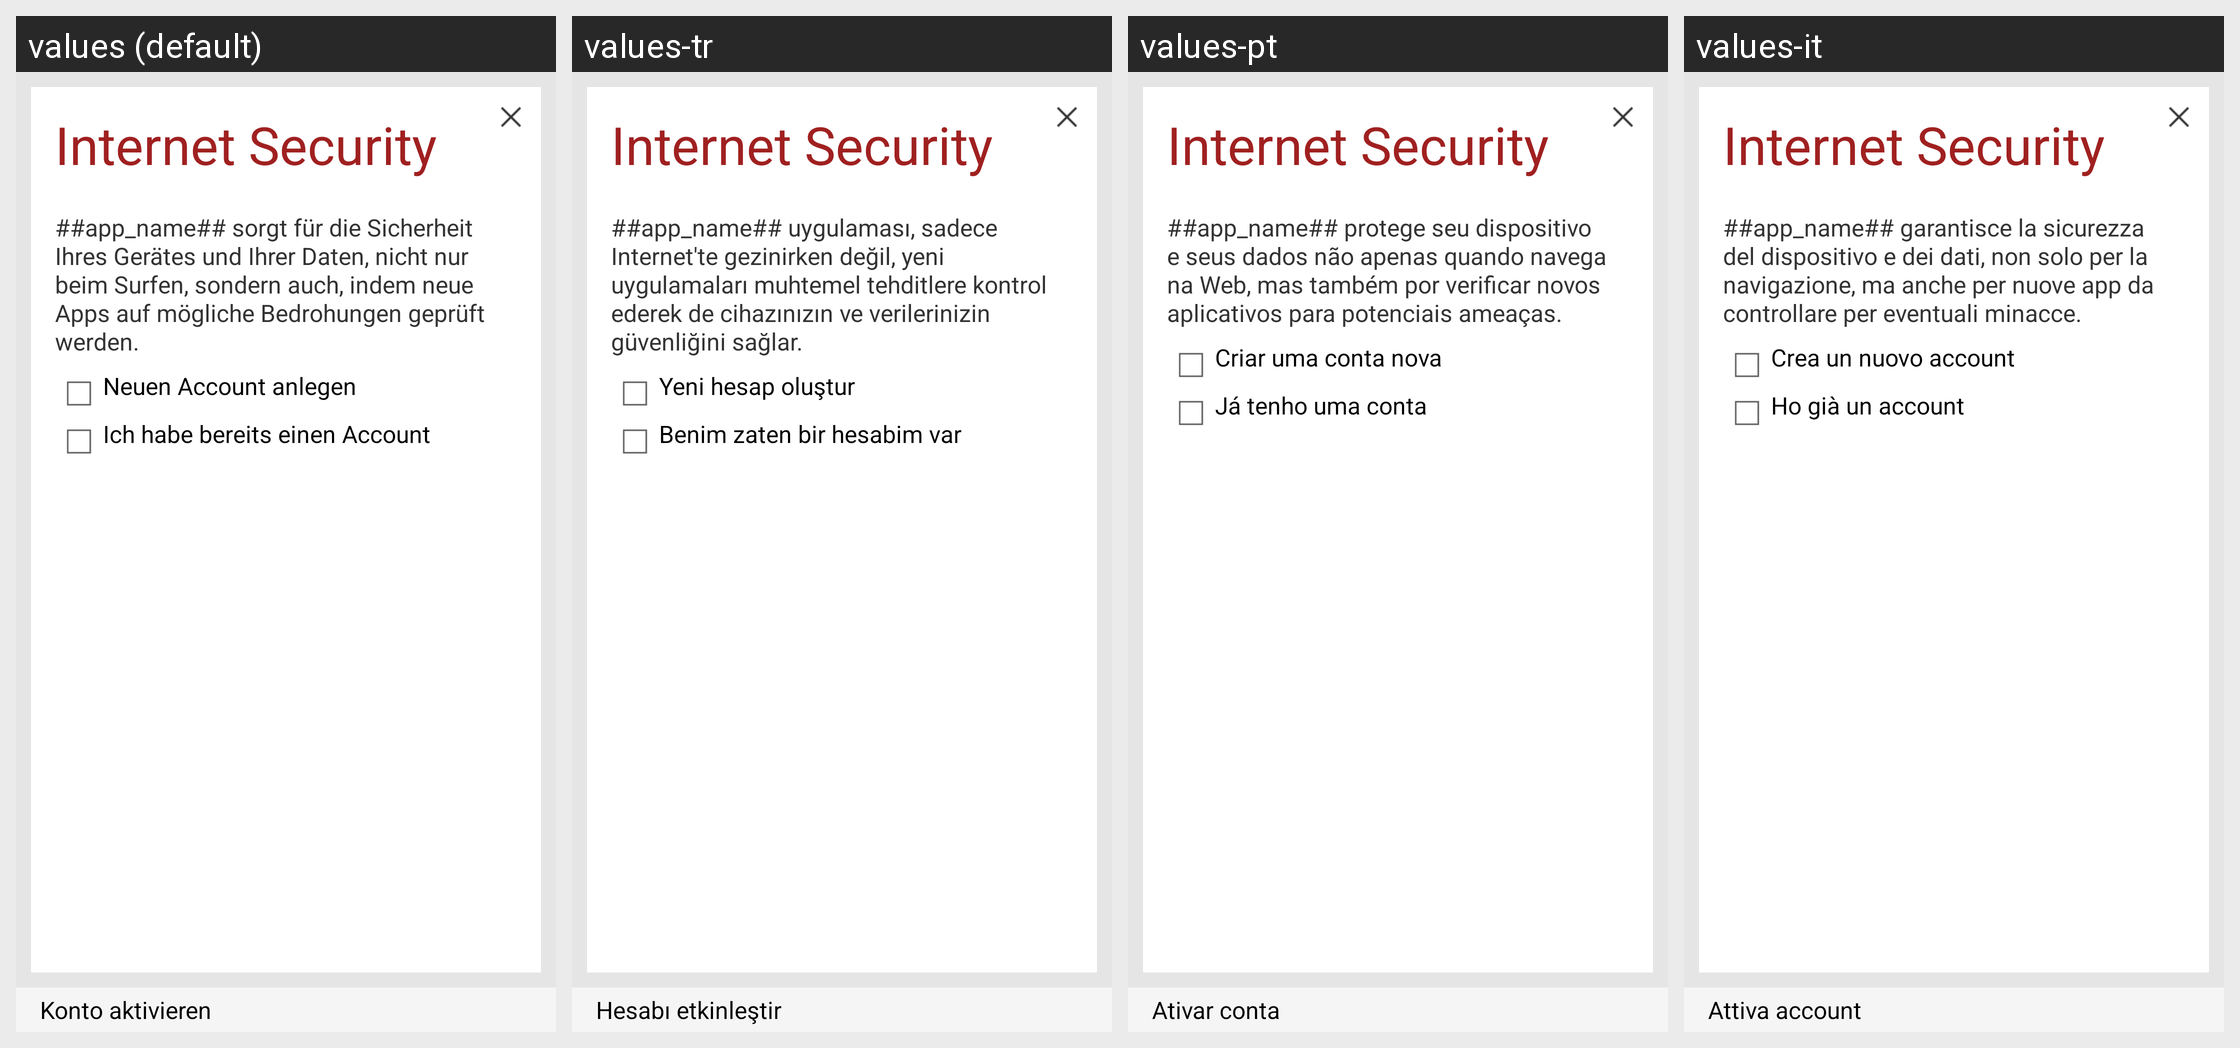

The Android screen above is rendered under several locales of the same app. Produce the string resources it draws, with the default and per-locale values.
Android screen res/layout/wizard_antitheft.xml rendered under 4 locales, left to right: values (default), values-tr, values-pt, values-it. Device: Nexus 5 (rendered at 1080×1920; each locale shown at half size, 540×960, under a caption strip naming it); theme GDataTheme.
Other locales in the repository, not shown: values-en, values-es, values-fr, values-hu, values-ja, values-nl, values-pl, values-pt-rBR, values-ru, values-zh, values-zh-rCN, values-zh-rTW.
Strings drawn on this screen, with the default value and each locale's value (text and hints the layout hard-codes, and strings that could not be matched under every locale, appear in the picture but are not listed):

unlock_wizard
  values: Internet Security
  values-tr: Internet Security
  values-pt: Internet Security
  values-it: Internet Security

wizard_intro
  values: ##app_name## sorgt für die Sicherheit Ihres Gerätes und Ihrer Daten, nicht nur beim Surfen, sondern auch, indem neue Apps auf mögliche Bedrohungen geprüft werden.
  values-tr: ##app_name## uygulaması, sadece Internet'te gezinirken değil, yeni uygulamaları muhtemel tehditlere kontrol ederek de cihazınızın ve verilerinizin güvenliğini sağlar.
  values-pt: ##app_name## protege seu dispositivo e seus dados não apenas quando navega na Web, mas também por verificar novos aplicativos para potenciais ameaças.
  values-it: ##app_name## garantisce la sicurezza del dispositivo e dei dati, non solo per la navigazione, ma anche per nuove app da controllare per eventuali minacce.

text_trial
  values: Neuen Account anlegen
  values-tr: Yeni hesap oluştur
  values-pt: Criar uma conta nova
  values-it: Crea un nuovo account

text_unlock
  values: Ich habe bereits einen Account
  values-tr: Benim zaten bir hesabim var
  values-pt: Já tenho uma conta
  values-it: Ho già un account

wizard_bt_malware_text
  values: Konto aktivieren
  values-tr: Hesabı etkinleştir
  values-pt: Ativar conta
  values-it: Attiva account
